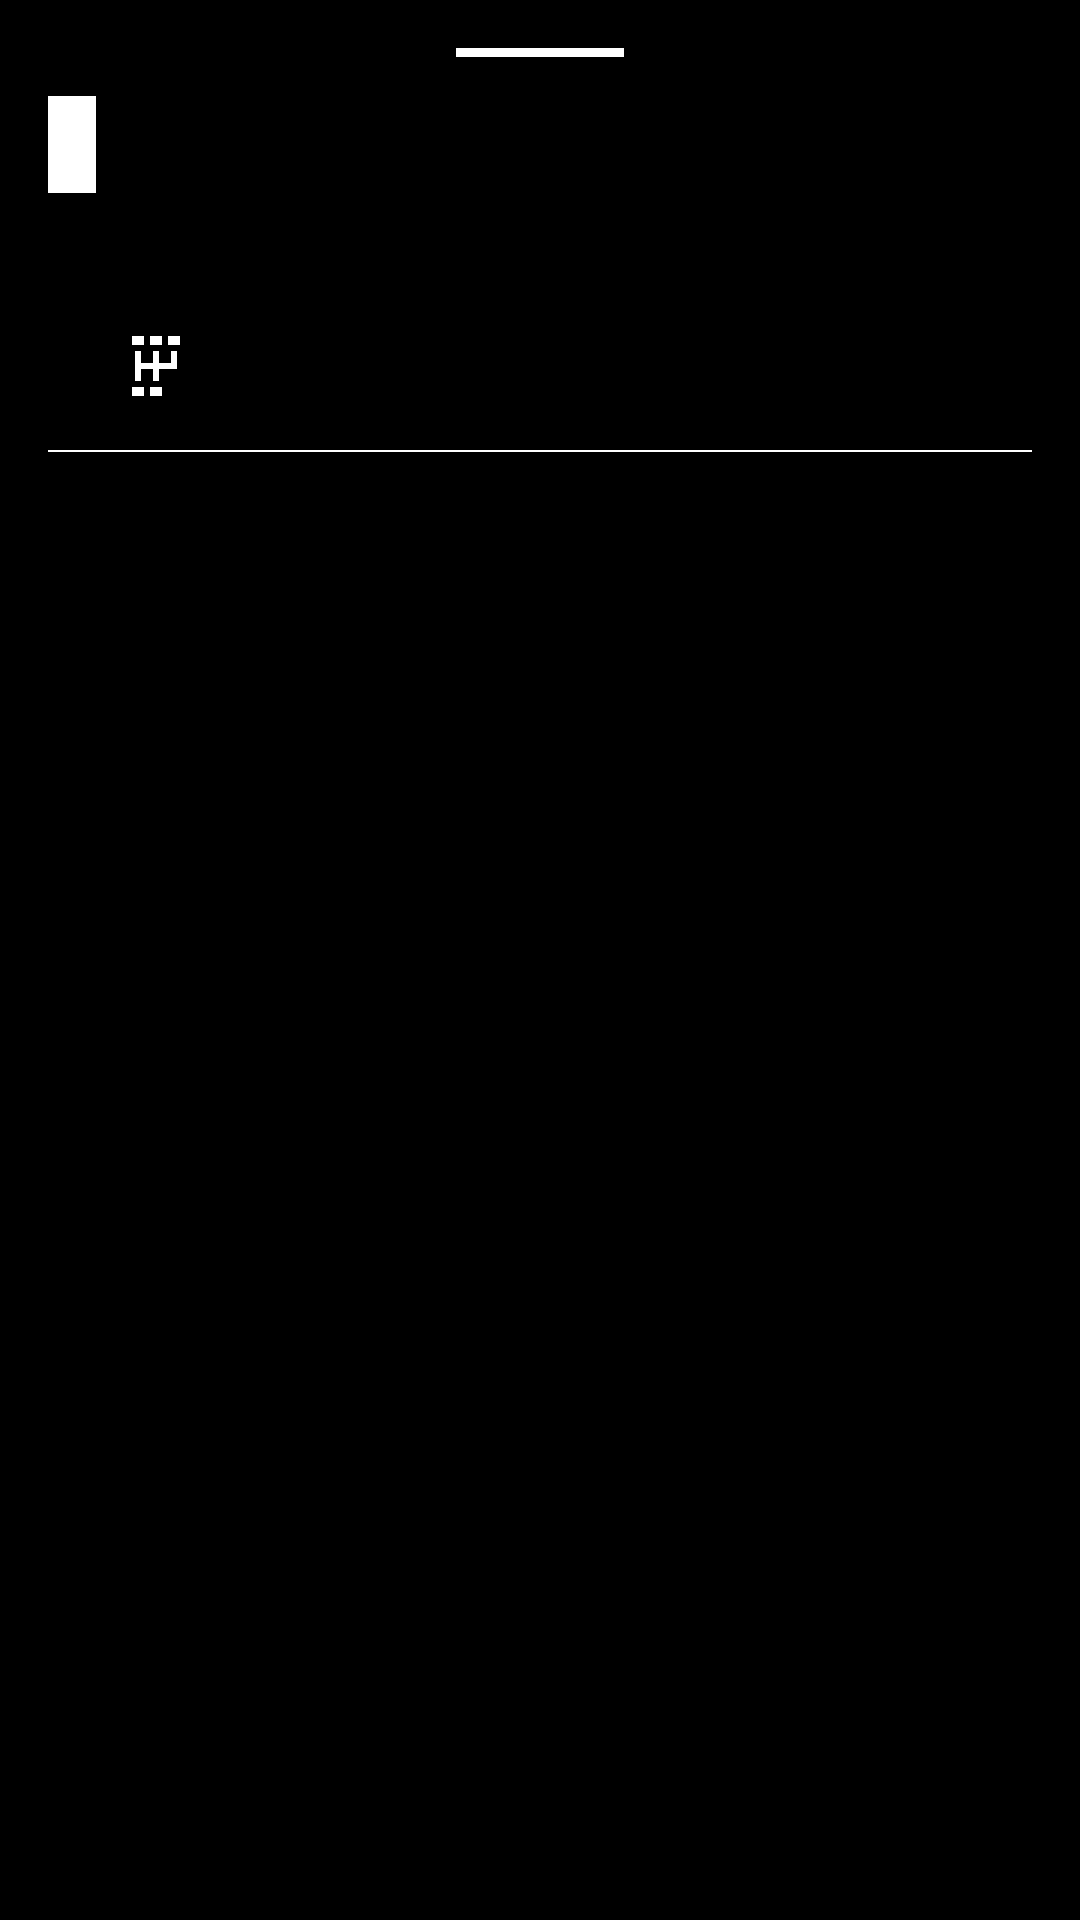

Android layout source for this screen:
<!-- AndroidManifest.xml: application theme Theme.CarsList -->
<!-- res/layout/car_details_bottom_sheet.xml -->
<?xml version="1.0" encoding="utf-8"?>
<androidx.constraintlayout.widget.ConstraintLayout xmlns:android="http://schemas.android.com/apk/res/android"
    xmlns:app="http://schemas.android.com/apk/res-auto"
    xmlns:tools="http://schemas.android.com/tools"
    android:id="@+id/rootView"
    android:layout_width="match_parent"
    android:layout_height="wrap_content"
    android:background="@color/black"
    android:paddingTop="@dimen/space_double"
    android:paddingStart="@dimen/space_double"
    android:paddingEnd="@dimen/space_double"
    android:paddingBottom="@dimen/space_double_double"
    app:behavior_anchorOffset="12dp"
    app:behavior_defaultState="collapsed"
    app:behavior_peekHeight="0dp"
    app:layout_behavior="com.trafi.anchorbottomsheetbehavior.AnchorBottomSheetBehavior">

    <View
        android:id="@+id/handle_light"
        android:layout_width="?actionBarSize"
        android:layout_height="3dp"
        android:layout_alignParentTop="true"
        android:layout_centerHorizontal="true"
        android:layout_gravity="center_horizontal"
        android:alpha="1"
        android:background="@color/white"
        android:padding="@dimen/space_normal"
        app:layout_constraintEnd_toEndOf="parent"
        app:layout_constraintStart_toStartOf="parent"
        app:layout_constraintTop_toTopOf="parent" />


    <TextView
        android:id="@+id/carName"
        android:layout_width="wrap_content"
        android:layout_height="wrap_content"
        android:layout_marginTop="@dimen/space_double"
        android:background="@color/white"
        android:paddingStart="@dimen/space_normal"
        android:paddingTop="4dp"
        android:paddingEnd="@dimen/space_normal"
        android:paddingBottom="4dp"
        android:textAllCaps="true"
        android:textColor="@color/black"
        android:textSize="18sp"
        android:textStyle="bold"
        app:layout_constraintEnd_toStartOf="@+id/carImage"
        app:layout_constraintHorizontal_bias="0.0"
        app:layout_constraintStart_toStartOf="parent"
        app:layout_constraintTop_toTopOf="parent"
        tools:text="Mini Cooper" />

    <ImageView
        android:id="@+id/carImage"
        android:layout_width="160dp"
        android:layout_height="110dp"
        app:layout_constraintEnd_toEndOf="parent"
        app:layout_constraintTop_toTopOf="parent"
        android:layout_marginTop="@dimen/space_normal"
        android:scaleType="centerInside"
        tools:srcCompat="@drawable/placeholder" />

    <TextView
        android:id="@+id/cleanStatus"
        android:layout_width="wrap_content"
        android:layout_height="wrap_content"
        android:layout_marginStart="2dp"
        android:textColor="@color/blue"
        android:textSize="12sp"
        app:layout_constraintBottom_toTopOf="@+id/iconContainer"
        app:layout_constraintStart_toStartOf="parent"
        app:layout_constraintTop_toBottomOf="@+id/carName"
        tools:text="Clean" />

    <androidx.constraintlayout.widget.ConstraintLayout
        android:id="@+id/iconContainer"
        android:layout_width="wrap_content"
        android:layout_height="wrap_content"
        app:layout_constraintBottom_toBottomOf="@+id/carImage"
        app:layout_constraintEnd_toStartOf="@+id/carImage"
        app:layout_constraintHorizontal_bias="0.0"
        app:layout_constraintStart_toStartOf="parent">


        <ImageView
            android:id="@+id/fuelTypeIcon"
            android:layout_width="wrap_content"
            android:layout_height="wrap_content"
            app:layout_constraintBottom_toBottomOf="parent"
            app:layout_constraintStart_toStartOf="parent"
            app:layout_constraintTop_toTopOf="parent"
            android:layout_marginEnd="@dimen/space_normal"
            android:src="@drawable/outline_battery_std_24"
            />
        <TextView
            android:id="@+id/fuelType"
            android:layout_width="0dp"
            android:layout_height="wrap_content"
            android:gravity="bottom"
            android:textColor="@color/white"
            android:textSize="14sp"
            android:layout_marginStart="@dimen/space_normal"
            app:layout_constraintBottom_toBottomOf="parent"
            app:layout_constraintStart_toEndOf="@+id/fuelTypeIcon"
            app:layout_constraintTop_toTopOf="parent"
            tools:text="0.4" />


        <ImageView
            android:id="@+id/transmissionTypeIcon"
            android:layout_width="wrap_content"
            android:layout_height="wrap_content"
            app:layout_constraintBottom_toBottomOf="parent"
            app:layout_constraintStart_toEndOf="@+id/fuelType"
            app:layout_constraintTop_toTopOf="parent"
            android:layout_marginStart="@dimen/space_double"
            android:layout_marginEnd="@dimen/space_normal"
            android:src="@drawable/car_shift_pattern"
            />

        <TextView
            android:id="@+id/transmissionType"
            android:layout_width="0dp"
            android:layout_height="wrap_content"
            android:gravity="bottom"
            android:textColor="@color/white"
            android:textSize="14sp"
            android:layout_marginStart="@dimen/space_normal"
            app:layout_constraintBottom_toBottomOf="parent"
            app:layout_constraintStart_toEndOf="@+id/transmissionTypeIcon"
            app:layout_constraintTop_toTopOf="parent"
            tools:text="Automatic" />

    </androidx.constraintlayout.widget.ConstraintLayout>

    <View

        android:id="@+id/divider"
        android:layout_width="match_parent"
        android:layout_height="0.5dp"
        android:background="@color/white"
        app:layout_constraintTop_toBottomOf="@+id/iconContainer"
        android:layout_marginTop="@dimen/space_double"
        android:layout_marginBottom="@dimen/space_double"
         />


</androidx.constraintlayout.widget.ConstraintLayout>
<!-- resources referenced by this layout -->
<resources>
  <color name="black">#FF000000</color>
  <color name="blue">#0084ff</color>
  <color name="white">#FFFFFFFF</color>
  <dimen name="space_double">16dp</dimen>
  <dimen name="space_double_double">32dp</dimen>
  <dimen name="space_normal">8dp</dimen>
  <!-- drawable car_shift_pattern (drawable) -->
  <vector xmlns:android="http://schemas.android.com/apk/res/android"
      android:height="24dp"
      android:width="24dp"
      android:viewportWidth="24"
      android:viewportHeight="24">
      <path android:fillColor="@android:color/white" android:pathData="M8 5H4V2H8V5M4 22H8V19H4V22M14 2H10V5H14V2M10 22H14V19H10V22M16 2V5H20V2H16M17 11H13V7H11V11H7V7H5V17H7V13H11V17H13V13H19V7H17V11Z" />
  </vector>
  <!-- drawable placeholder: png bitmap (drawable, 56234 bytes) -->
  <style name="Theme.CarsList" parent="Theme.AppCompat.Light.DarkActionBar">
          
          <item name="colorPrimary">@color/purple_500</item>
          <item name="colorPrimaryDark">@color/purple_700</item>
          <item name="colorAccent">@color/teal_200</item>
          
      </style>
  <color name="purple_500">#FF6200EE</color>
  <color name="purple_700">#FF3700B3</color>
  <color name="teal_200">#FF03DAC5</color>
</resources>
